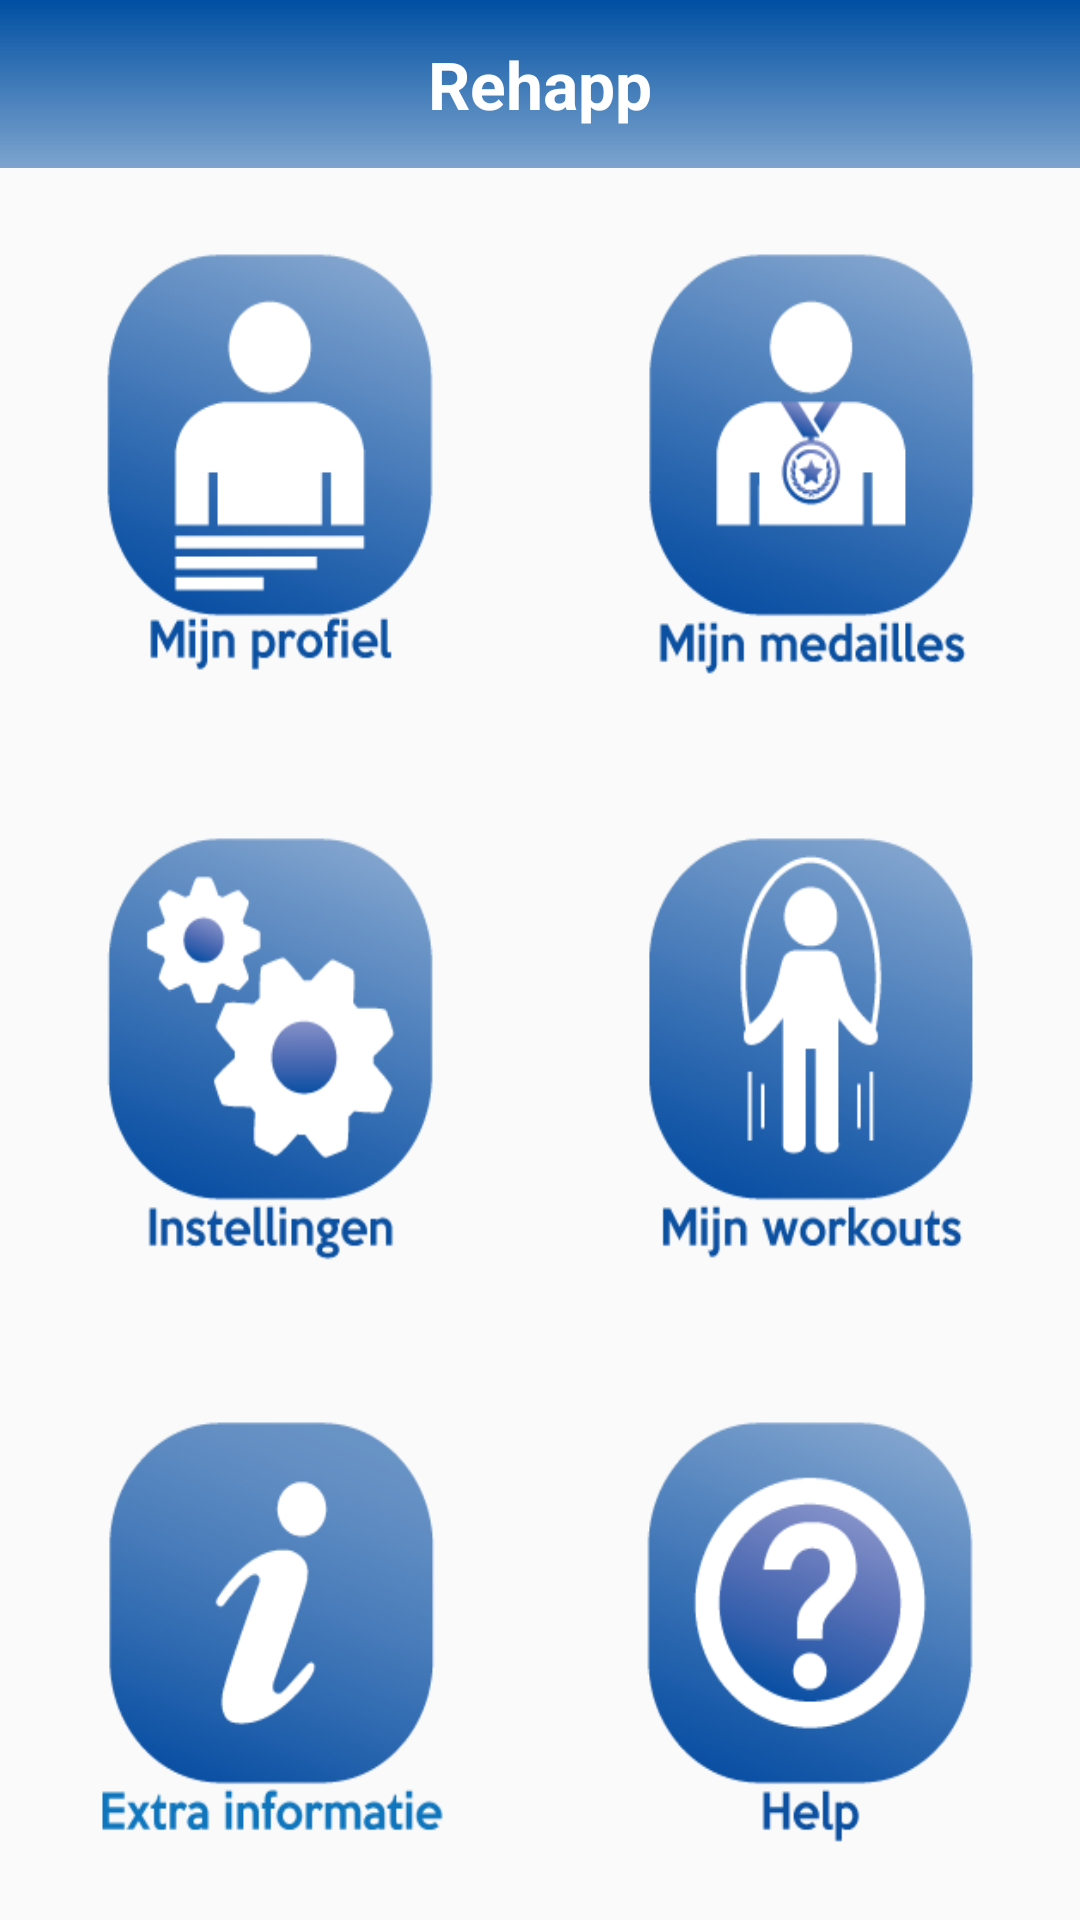

Android layout source for this screen:
<!-- AndroidManifest.xml: application theme AppTheme -->
<!-- res/layout/activity_main_menu.xml -->
<?xml version="1.0" encoding="utf-8"?>
<LinearLayout xmlns:android="http://schemas.android.com/apk/res/android"
    android:orientation="vertical"
    android:layout_width="match_parent"
    android:layout_height="match_parent"
    android:weightSum="3">

    <include
        layout="@layout/toolbar_main"
        android:layout_width="match_parent"
        android:layout_height="wrap_content"/>

    <LinearLayout
        android:orientation="horizontal"
        android:layout_width="match_parent"
        android:layout_height="0dp"
        android:layout_weight="1"
        android:weightSum="2">

        <ImageButton
            android:layout_width="wrap_content"
            android:layout_height="wrap_content"
            android:layout_margin="25dp"
            android:id="@+id/my_profile_button"
            android:background="@drawable/my_profile"
            android:layout_weight="1"
            android:layout_gravity="center_vertical"
            android:onClick="open_my_profile"/>

        <ImageButton
            android:layout_width="wrap_content"
            android:layout_height="wrap_content"
            android:layout_margin="25dp"
            android:id="@+id/my_medals_button"
            android:background="@drawable/my_medals"
            android:layout_weight="1"
            android:layout_gravity="center_vertical"
            android:onClick="open_my_medals"/>
    </LinearLayout>

    <LinearLayout
        android:orientation="horizontal"
        android:layout_width="match_parent"
        android:layout_height="0dp"
        android:layout_weight="1"
        android:weightSum="2">

        <ImageButton
            android:layout_width="wrap_content"
            android:layout_height="wrap_content"
            android:layout_margin="25dp"
            android:id="@+id/settings_button"
            android:background="@drawable/settings"
            android:layout_weight="1"
            android:layout_gravity="center_vertical"
            android:onClick="open_settings"/>

        <ImageButton
            android:layout_width="wrap_content"
            android:layout_height="wrap_content"
            android:layout_margin="25dp"
            android:id="@+id/my_training_button"
            android:background="@drawable/my_workouts"
            android:layout_weight="1"
            android:layout_gravity="center_vertical"
            android:onClick="open_my_training"/>

    </LinearLayout>

    <LinearLayout
        android:orientation="horizontal"
        android:layout_width="match_parent"
        android:layout_height="0dp"
        android:layout_weight="1"
        android:weightSum="2">

        <ImageButton
            android:layout_width="wrap_content"
            android:layout_height="wrap_content"
            android:layout_margin="25dp"
            android:id="@+id/extra_info_button"
            android:background="@drawable/extra_info"
            android:layout_weight="1"
            android:layout_gravity="center_vertical"
            android:onClick="open_extra_info"/>

        <ImageButton
            android:layout_width="wrap_content"
            android:layout_height="wrap_content"
            android:layout_margin="25dp"
            android:id="@+id/help_button"
            android:background="@drawable/help"
            android:layout_weight="1"
            android:layout_gravity="center_vertical"
            android:onClick="open_help"/>
    </LinearLayout>
</LinearLayout>
<!-- res/layout/toolbar_main.xml (included above) -->
<android.support.v7.widget.Toolbar xmlns:android="http://schemas.android.com/apk/res/android"
    xmlns:app="http://schemas.android.com/apk/res-auto"
    android:id="@+id/toolbar"
    android:layout_width="match_parent"
    android:layout_height="wrap_content"
    android:minHeight="?attr/actionBarSize"
    android:background="@drawable/blue_gradient_horizontal"
    android:theme="@style/ToolbarTheme"
    app:popupTheme="@style/ThemeOverlay.AppCompat.Light" >

    <TextView
        android:layout_width="wrap_content"
        android:layout_height="wrap_content"
        android:text="@string/toolbar_title"
        android:layout_gravity="center"
        android:textSize="22dp"
        android:textStyle="bold"
        android:textColor="@color/white"
        android:id="@+id/toolbar_title" />
</android.support.v7.widget.Toolbar>
<!-- resources referenced by this layout -->
<resources>
  <color name="white">#FFFFFF</color>
  <!-- drawable blue_gradient_horizontal (drawable) -->
  <shape xmlns:android="http://schemas.android.com/apk/res/android"
      android:shape="rectangle">
  
      <gradient
          android:type="linear"
          android:startColor="@color/blueTop"
          android:endColor="@color/blueBottom"
          android:angle="270"/>
  </shape>
  <!-- drawable extra_info (drawable) -->
  <?xml version="1.0" encoding="utf-8"?>
  <selector xmlns:android="http://schemas.android.com/apk/res/android">
      <item android:state_pressed="true"
          android:drawable="@drawable/extra_info_pressed" />
      <item  android:state_focused="false"
          android:drawable="@drawable/extra_info_base2" />
  </selector>
  <!-- drawable help: png bitmap (drawable, 12251 bytes) -->
  <!-- drawable my_medals: png bitmap (drawable, 12067 bytes) -->
  <!-- drawable my_profile: png bitmap (drawable, 9479 bytes) -->
  <!-- drawable my_workouts (drawable) -->
  <?xml version="1.0" encoding="utf-8"?>
  <selector xmlns:android="http://schemas.android.com/apk/res/android">
      <item android:state_pressed="true"
          android:drawable="@drawable/my_workouts_pressed" />
      <item  android:state_focused="false"
          android:drawable="@drawable/my_workouts_base" />
  </selector>
  <!-- drawable settings: png bitmap (drawable, 12994 bytes) -->
  <string name="toolbar_title">Rehapp</string>
  <style name="ToolbarTheme" parent="@style/ThemeOverlay.AppCompat.Dark.ActionBar">
          
          <item name="android:textColorPrimary">@color/white</item>
          
          <item name="actionMenuTextColor">@android:color/holo_green_light</item>
          
          <item name="colorAccent">@color/cursorAccent</item>
          
          <item name="colorControlNormal">@color/white</item>
          
          <item name="colorControlActivated">@color/white</item>
          
          <item name="colorControlHighlight">@color/white</item>
      </style>
  <style name="AppTheme" parent="Theme.AppCompat.Light.NoActionBar">
          
          <item name="colorPrimary">@color/colorPrimary</item>
          <item name="colorPrimaryDark">@color/blueTop</item>
          <item name="colorAccent">@color/colorAccent</item>
      </style>
  <color name="blueTop">#004FA2</color>
  <color name="blueBottom">#80004FA2</color>
  <!-- drawable extra_info_pressed: png bitmap (drawable, 8741 bytes) -->
  <!-- drawable extra_info_base2: png bitmap (drawable, 8836 bytes) -->
  <!-- drawable my_workouts_pressed: png bitmap (drawable, 11233 bytes) -->
  <!-- drawable my_workouts_base: png bitmap (drawable, 11070 bytes) -->
  <color name="cursorAccent">#004FA2</color>
  <color name="colorPrimary">#3F51B5</color>
  <color name="colorAccent">#80004FA2</color>
</resources>
